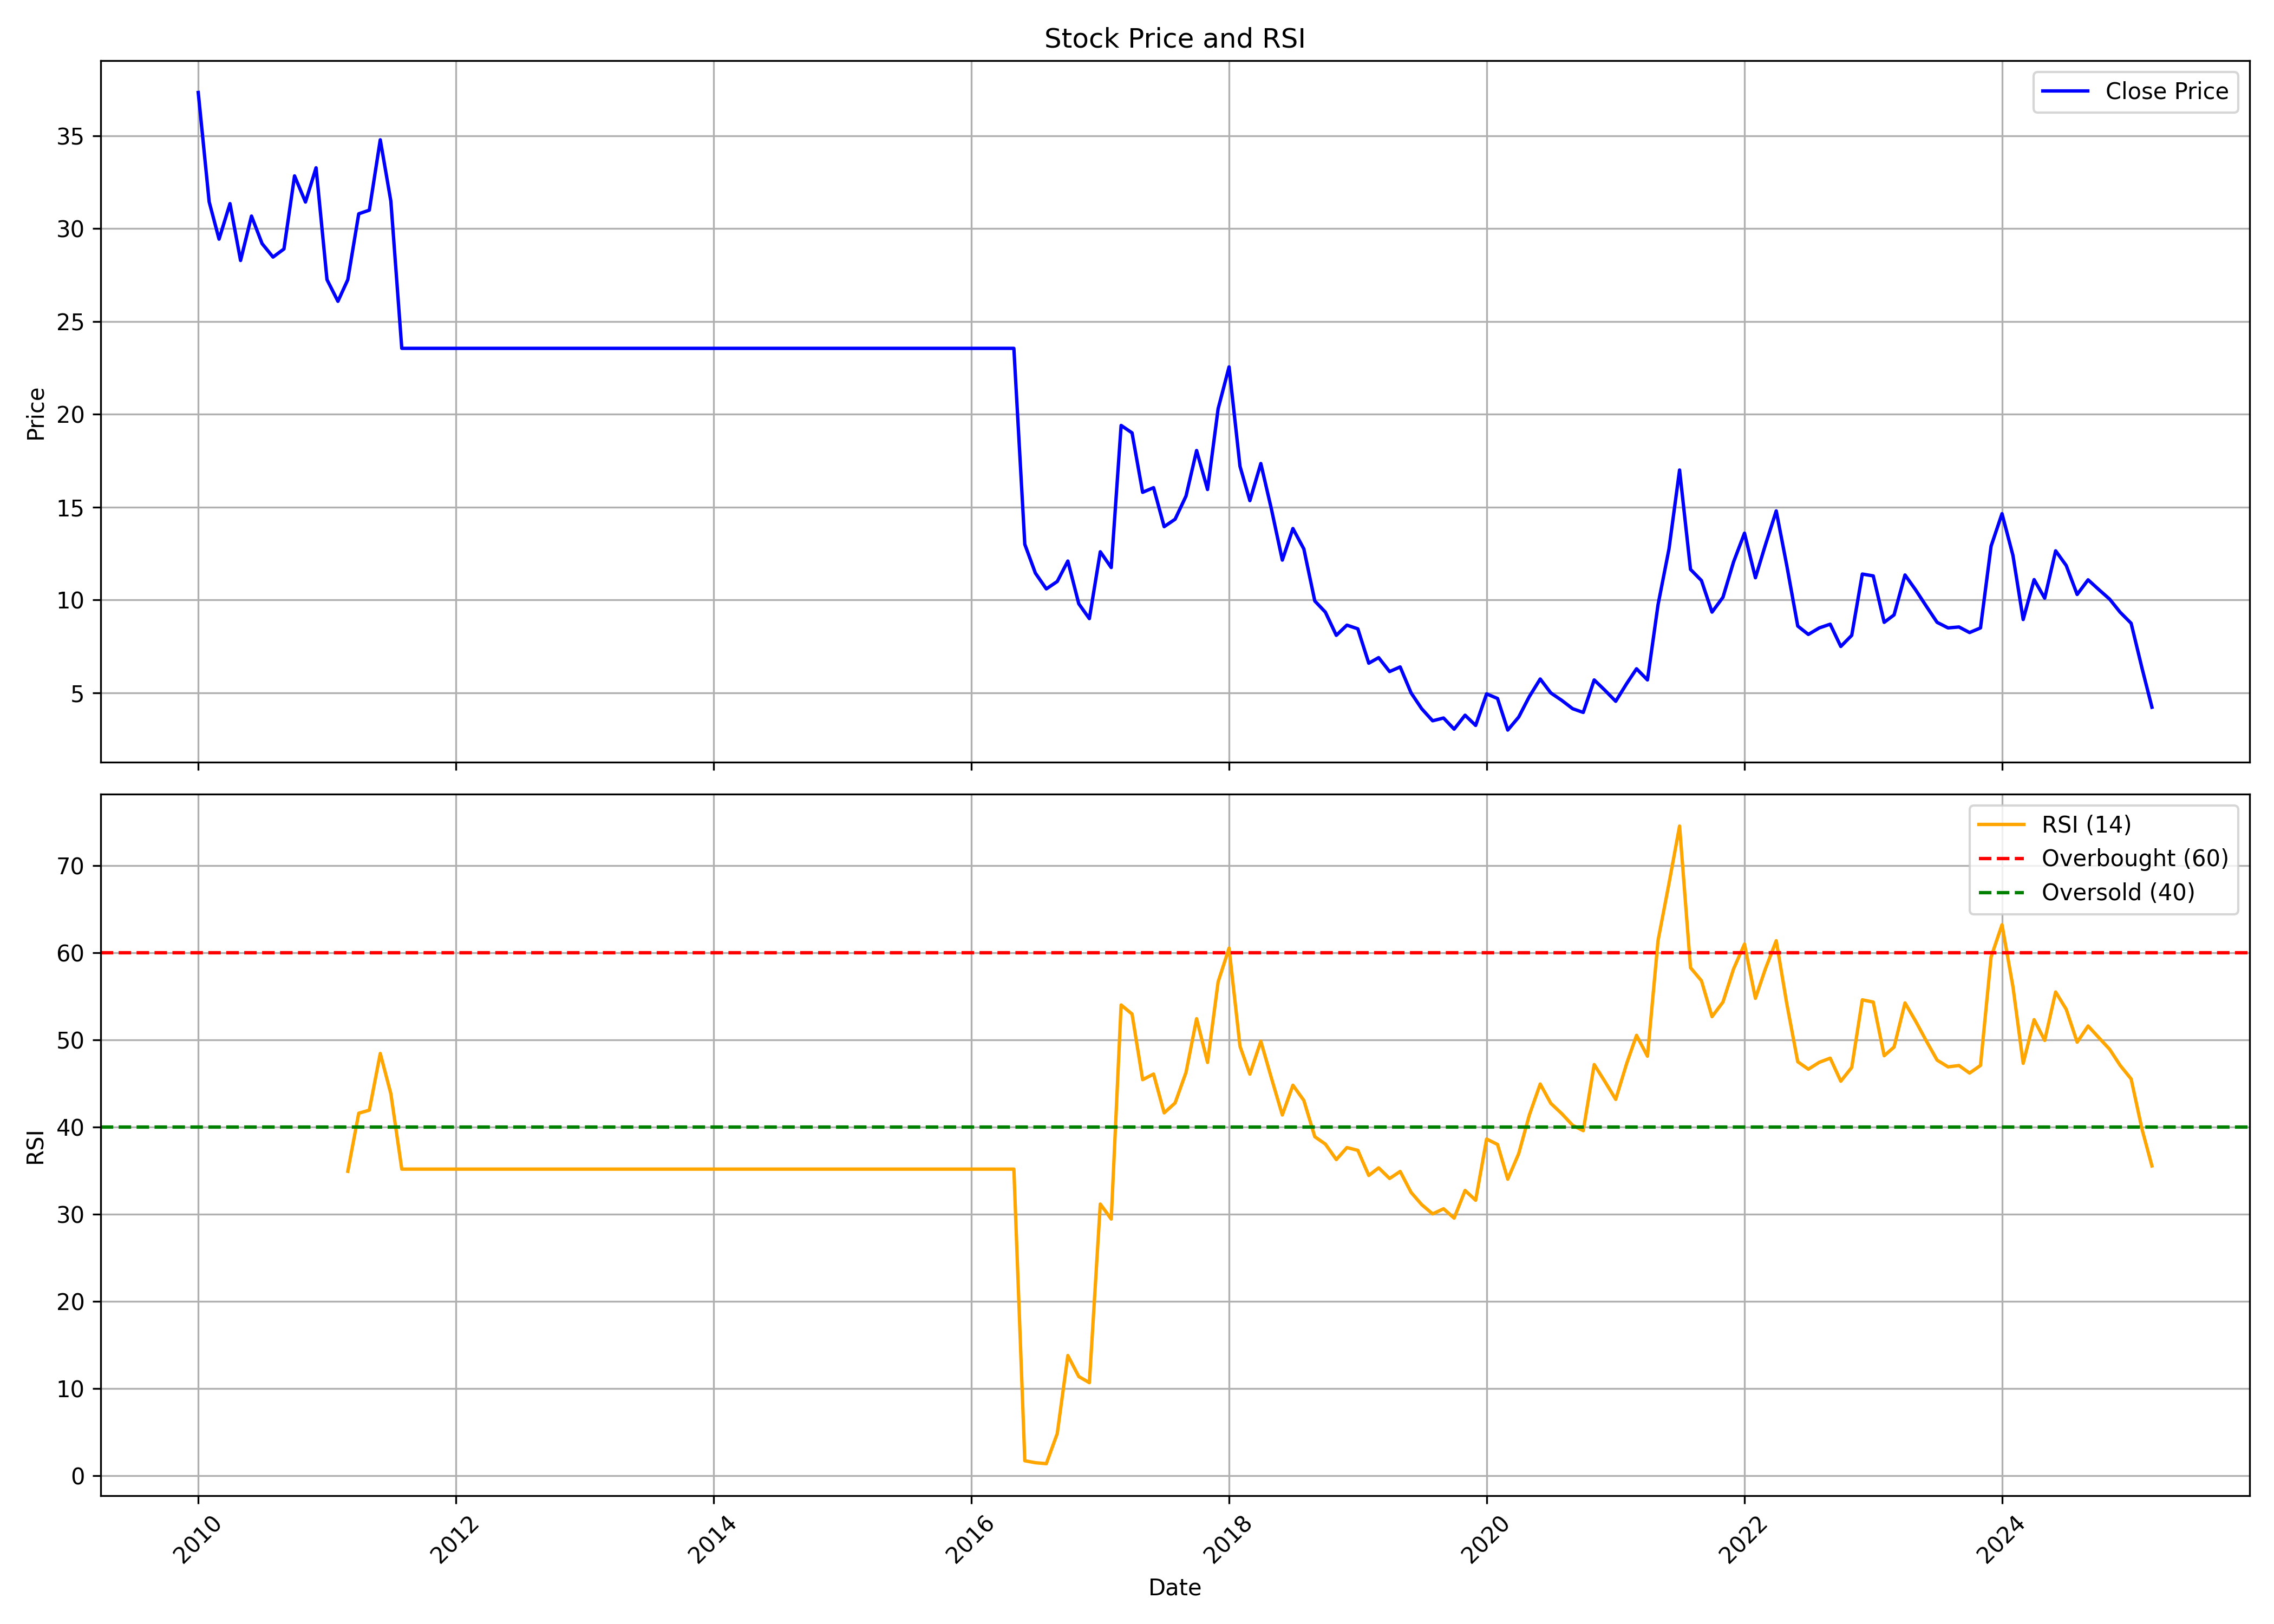

The file beside this chart, header and first rows:
, date, symbol, open, high, low, close, volume, rsi
0, 2010-01-01, NAGAFERT, 31.1, 38.04, 31.01, 37.32, 90480721, 
1, 2010-02-01, NAGAFERT, 32.54, 37.32, 30.67, 31.44, 103568261, 
2, 2010-03-01, NAGAFERT, 31.44, 32.39, 28.61, 29.43, 52621836, 
3, 2010-04-01, NAGAFERT, 29.67, 31.82, 29.04, 31.34, 41450611, 
4, 2010-05-01, NAGAFERT, 32.06, 32.06, 25.55, 28.28, 46587204, 
5, 2010-06-01, NAGAFERT, 28.61, 30.91, 26.89, 30.67, 73261648, 
6, 2010-07-01, NAGAFERT, 31.01, 33.3, 29.09, 29.19, 61113359, 
7, 2010-08-01, NAGAFERT, 29.73, 31.62, 28.17, 28.46, 59757441, 
8, 2010-09-01, NAGAFERT, 28.75, 31.77, 28.51, 28.9, 51769125, 
9, 2010-10-01, NAGAFERT, 29.14, 36.57, 29.14, 32.83, 242074080, 
10, 2010-11-01, NAGAFERT, 33.81, 41.24, 28.32, 31.43, 276440732, 
11, 2010-12-01, NAGAFERT, 31.43, 33.61, 26.52, 33.27, 110480904, 
12, 2011-01-01, NAGAFERT, 33.51, 34.24, 25.74, 27.25, 82381704, 
13, 2011-02-01, NAGAFERT, 27.44, 29.24, 24.33, 26.08, 73648817, 
14, 2011-03-01, NAGAFERT, 26.08, 30.11, 24.58, 27.25, 48241461, 34.94
15, 2011-04-01, NAGAFERT, 27.35, 31.96, 27.35, 30.79, 65969651, 41.61
16, 2011-05-01, NAGAFERT, 30.89, 31.33, 27.93, 30.99, 32004095, 41.96
17, 2011-06-01, NAGAFERT, 30.7, 34.97, 29.29, 34.78, 38922755, 48.46
18, 2011-07-01, NAGAFERT, 35.07, 35.89, 30.89, 31.47, 26723589, 43.85
19, 2011-08-01, NAGAFERT, 32.4, 34.15, 23.25, 23.55, 59989400, 35.19
20, 2011-09-01, NAGAFERT, 23.55, 23.55, 23.55, 23.55, 0, 35.19
21, 2011-10-01, NAGAFERT, 23.55, 23.55, 23.55, 23.55, 0, 35.19
22, 2011-11-01, NAGAFERT, 23.55, 23.55, 23.55, 23.55, 0, 35.19
23, 2011-12-01, NAGAFERT, 23.55, 23.55, 23.55, 23.55, 0, 35.19
24, 2012-01-01, NAGAFERT, 23.55, 23.55, 23.55, 23.55, 0, 35.19
25, 2012-02-01, NAGAFERT, 23.55, 23.55, 23.55, 23.55, 0, 35.19
26, 2012-03-01, NAGAFERT, 23.55, 23.55, 23.55, 23.55, 0, 35.19
27, 2012-04-01, NAGAFERT, 23.55, 23.55, 23.55, 23.55, 0, 35.19
28, 2012-05-01, NAGAFERT, 23.55, 23.55, 23.55, 23.55, 0, 35.19
29, 2012-06-01, NAGAFERT, 23.55, 23.55, 23.55, 23.55, 0, 35.19
30, 2012-07-01, NAGAFERT, 23.55, 23.55, 23.55, 23.55, 0, 35.19
31, 2012-08-01, NAGAFERT, 23.55, 23.55, 23.55, 23.55, 0, 35.19
32, 2012-09-01, NAGAFERT, 23.55, 23.55, 23.55, 23.55, 0, 35.19
33, 2012-10-01, NAGAFERT, 23.55, 23.55, 23.55, 23.55, 0, 35.19
34, 2012-11-01, NAGAFERT, 23.55, 23.55, 23.55, 23.55, 0, 35.19
35, 2012-12-01, NAGAFERT, 23.55, 23.55, 23.55, 23.55, 0, 35.19
36, 2013-01-01, NAGAFERT, 23.55, 23.55, 23.55, 23.55, 0, 35.19
37, 2013-02-01, NAGAFERT, 23.55, 23.55, 23.55, 23.55, 0, 35.19
38, 2013-03-01, NAGAFERT, 23.55, 23.55, 23.55, 23.55, 0, 35.19
39, 2013-04-01, NAGAFERT, 23.55, 23.55, 23.55, 23.55, 0, 35.19
40, 2013-05-01, NAGAFERT, 23.55, 23.55, 23.55, 23.55, 0, 35.19
41, 2013-06-01, NAGAFERT, 23.55, 23.55, 23.55, 23.55, 0, 35.19
42, 2013-07-01, NAGAFERT, 23.55, 23.55, 23.55, 23.55, 0, 35.19
43, 2013-08-01, NAGAFERT, 23.55, 23.55, 23.55, 23.55, 0, 35.19
44, 2013-09-01, NAGAFERT, 23.55, 23.55, 23.55, 23.55, 0, 35.19
45, 2013-10-01, NAGAFERT, 23.55, 23.55, 23.55, 23.55, 0, 35.19
46, 2013-11-01, NAGAFERT, 23.55, 23.55, 23.55, 23.55, 0, 35.19
47, 2013-12-01, NAGAFERT, 23.55, 23.55, 23.55, 23.55, 0, 35.19
48, 2014-01-01, NAGAFERT, 23.55, 23.55, 23.55, 23.55, 0, 35.19
49, 2014-02-01, NAGAFERT, 23.55, 23.55, 23.55, 23.55, 0, 35.19
50, 2014-03-01, NAGAFERT, 23.55, 23.55, 23.55, 23.55, 0, 35.19
51, 2014-04-01, NAGAFERT, 23.55, 23.55, 23.55, 23.55, 0, 35.19
52, 2014-05-01, NAGAFERT, 23.55, 23.55, 23.55, 23.55, 0, 35.19
53, 2014-06-01, NAGAFERT, 23.55, 23.55, 23.55, 23.55, 0, 35.19
54, 2014-07-01, NAGAFERT, 23.55, 23.55, 23.55, 23.55, 0, 35.19
55, 2014-08-01, NAGAFERT, 23.55, 23.55, 23.55, 23.55, 0, 35.19
56, 2014-09-01, NAGAFERT, 23.55, 23.55, 23.55, 23.55, 0, 35.19
57, 2014-10-01, NAGAFERT, 23.55, 23.55, 23.55, 23.55, 0, 35.19
58, 2014-11-01, NAGAFERT, 23.55, 23.55, 23.55, 23.55, 0, 35.19
59, 2014-12-01, NAGAFERT, 23.55, 23.55, 23.55, 23.55, 0, 35.19
... 123 more rows
